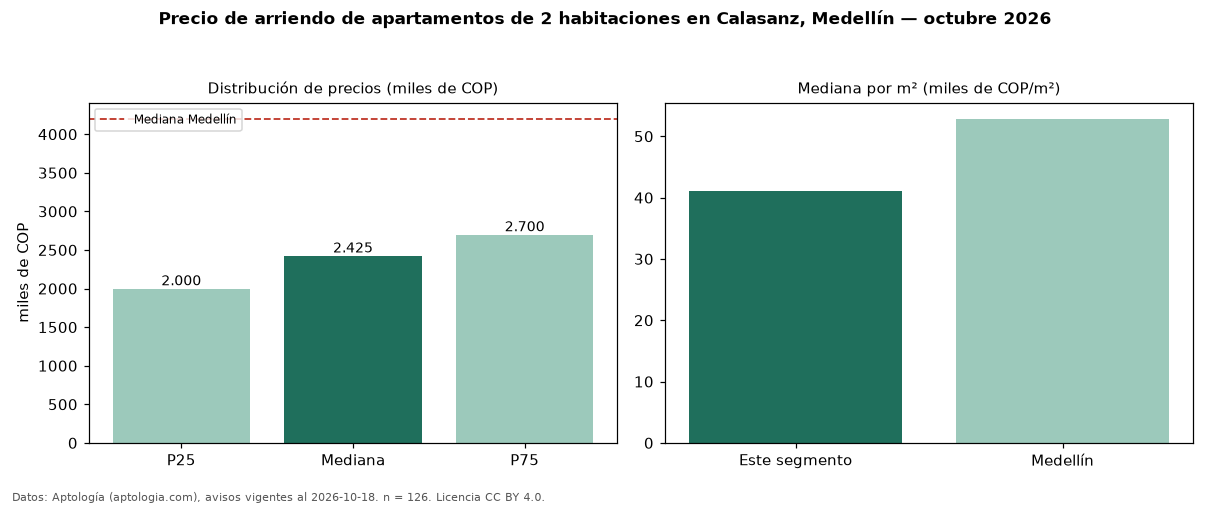

Data behind this chart, as committed beside it:
seccion, metrica, valor, moneda, n
precio, p25, 2000000, COP, 126
precio, mediana, 2425000, COP, 126
precio, p75, 2700000, COP, 126
precio, minimo, 1000000, COP, 126
precio, maximo, 3800000, COP, 126
m2, mediana_precio_m2, 41018, COP, 126
m2, area_mediana_m2, 58.0, m2, 126
banos, mediana_banos, 2.0, , 
parqueadero, pct_con_parqueadero, 51.4, %, 111
estrato, estrato_mas_frecuente, 4, , 126
habitaciones, 2, 2425000, COP, 126
ciudad, mediana_ciudad_referencia, 4200000, COP, 
ciudad, mediana_m2_ciudad, 52857, COP, 
fuente, fecha_datos, 2026-10-18, , 
fuente, atribucion, https://www.aptologia.com/arriendo/medel…, , 
fuente, licencia, CC BY 4.0, , 
